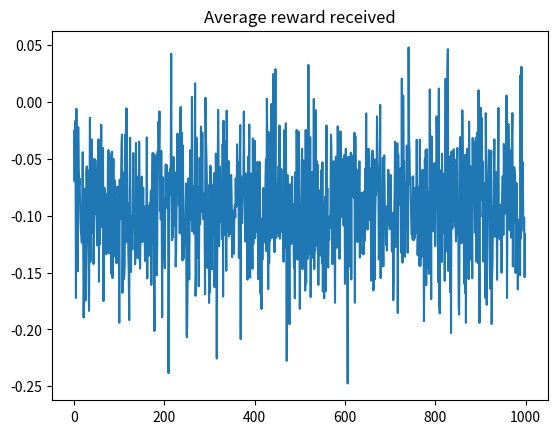
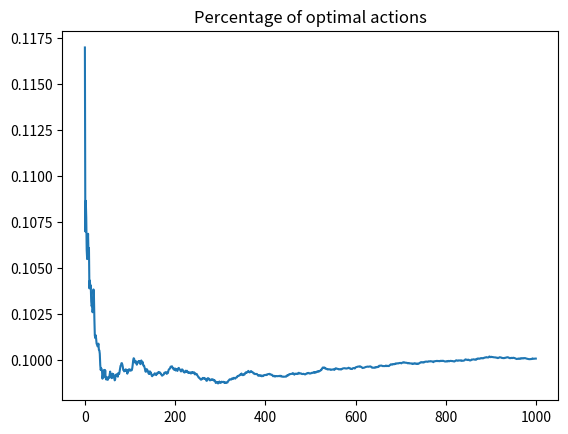

Source code (Python) for these figures, in order:
import numpy as np
import random
import matplotlib.pyplot as plt

#simple implementation of a K armed bandit
class KArmedBandits():
	def __init__(self,K):
		self.means = np.random.randn(K)

	def step(self,action):
		#sampling the arm as presented in Sutton and Barto
		return np.random.randn(1)+ self.means[action]

class RandomAgent():
	"""
	Random agent that counts average reward
	"""
	def __init__(self,nb_actions):
		self.means = np.zeros(nb_actions)
		self.nb_actions = nb_actions
		self.count = np.zeros(nb_actions)

	def sample(self):
		return random.randint(0,self.nb_actions-1)

	#function to update the running mean (using exact mean iteration)
	def update(self,action,reward):
		self.count[action] += 1
		self.means[action] += (reward-self.means[action])/self.count[action]

class EpsilonGreedyAgent(RandomAgent):
	"""
	Agent that act in a epsilon greedy manner given the possible arms it can pull
	epsilon is for the developer to choose (to decay if need be):
	with probability epsilon the agent picks a random action
	ortherwise it acts greedily
	"""
	def __init__(self,nb_actions,eps):
		
		RandomAgent.__init__(self,nb_actions)
		self.eps = eps


	#function to samplle an action
	def sample(self):
		if random.random()<self.eps:
			#making random action
			return random.randint(0,self.nb_actions-1)
		else:
			#greedy action
			return np.argmax(self.means)



class UCBAgent(EpsilonGreedyAgent):
	"""
	UCB: Upper Confidence Bound Action selection, it gives more probability to the actions that were not tried
	allows for a better assessment of the mean
	"""
	def __init__(self,nb_actions,c):

		EpsilonGreedyAgent.__init__(self,nb_actions,0.)
		self.time=1
		self.c= c
	def sample(self):
		if np.min(self.count)==0:
			action = np.argmin(self.count)
		else:
			action = np.argmax(self.means + self.c*np.sqrt(np.log(self.time))/np.sqrt(self.count))
		self.time +=1
		return action


#main greedy function (can be replace by UCB)
def main_greedy(arms,epsilon,steps,verbose=True):
	bandits = KArmedBandits(arms)
	eps_agent = EpsilonGreedyAgent(arms,epsilon)


	for step in range(steps):
		action=eps_agent.sample()
		reward = bandits.step(action)
		eps_agent.update(action,reward)

	print(bandits.means)
	print(eps_agent.means)



#iterator to get the data about the trials
def main_greedy_plots(arms,epsilon,steps,agent_cls,verbose=True,**kwargs):
	bandits = KArmedBandits(arms)
	eps_agent = agent_cls(**kwargs)
	#for plots
	number_of_optimal_actions=0
	rewards=[]
	#classic loop of action/reaction
	for step in range(steps):
		action=eps_agent.sample()
		reward = bandits.step(action)
		eps_agent.update(action,reward)
		if action == np.argmax(bandits.means):
			number_of_optimal_actions+=1
		#for plots
		
		yield np.mean(reward)/np.max(bandits.means),number_of_optimal_actions/(step+1)
	if verbose:
		print(bandits.means)
		print(eps_agent.means)

#function to create plots about the choices of the algorti
def trials(nb_trials,agent_cls,**kwargs):
	arms = 10
	steps = 1000
	epsilon = 0.1
	total_rws = []
	total_bests=[]
	for k in range(nb_trials):
		av_rws,av_bests = zip(*[(av_rw,av_best) for (av_rw,av_best) in main_greedy_plots(arms,epsilon,steps,agent_cls,verbose=False,**kwargs)])
		total_rws.append(av_rws)
		total_bests.append(av_bests)
	total_rws = np.array(total_rws)
	total_bests = np.array(total_bests)
	plt.plot(total_rws.mean(0))
	plt.title("Average reward received")
	plt.figure()
	plt.plot(total_bests.mean(0))
	plt.title("Percentage of optimal actions")
	plt.show()


	

if __name__ == "__main__":
	# main_greedy(10,4000,0.1)
	#eps_agent =  RandomAgent(arms)
	#eps_agent = EpsilonGreedyAgent(arms,epsilon)
	#eps_agent = UCBAgent(arms,2)
	trials(1000,RandomAgent,nb_actions=10)
